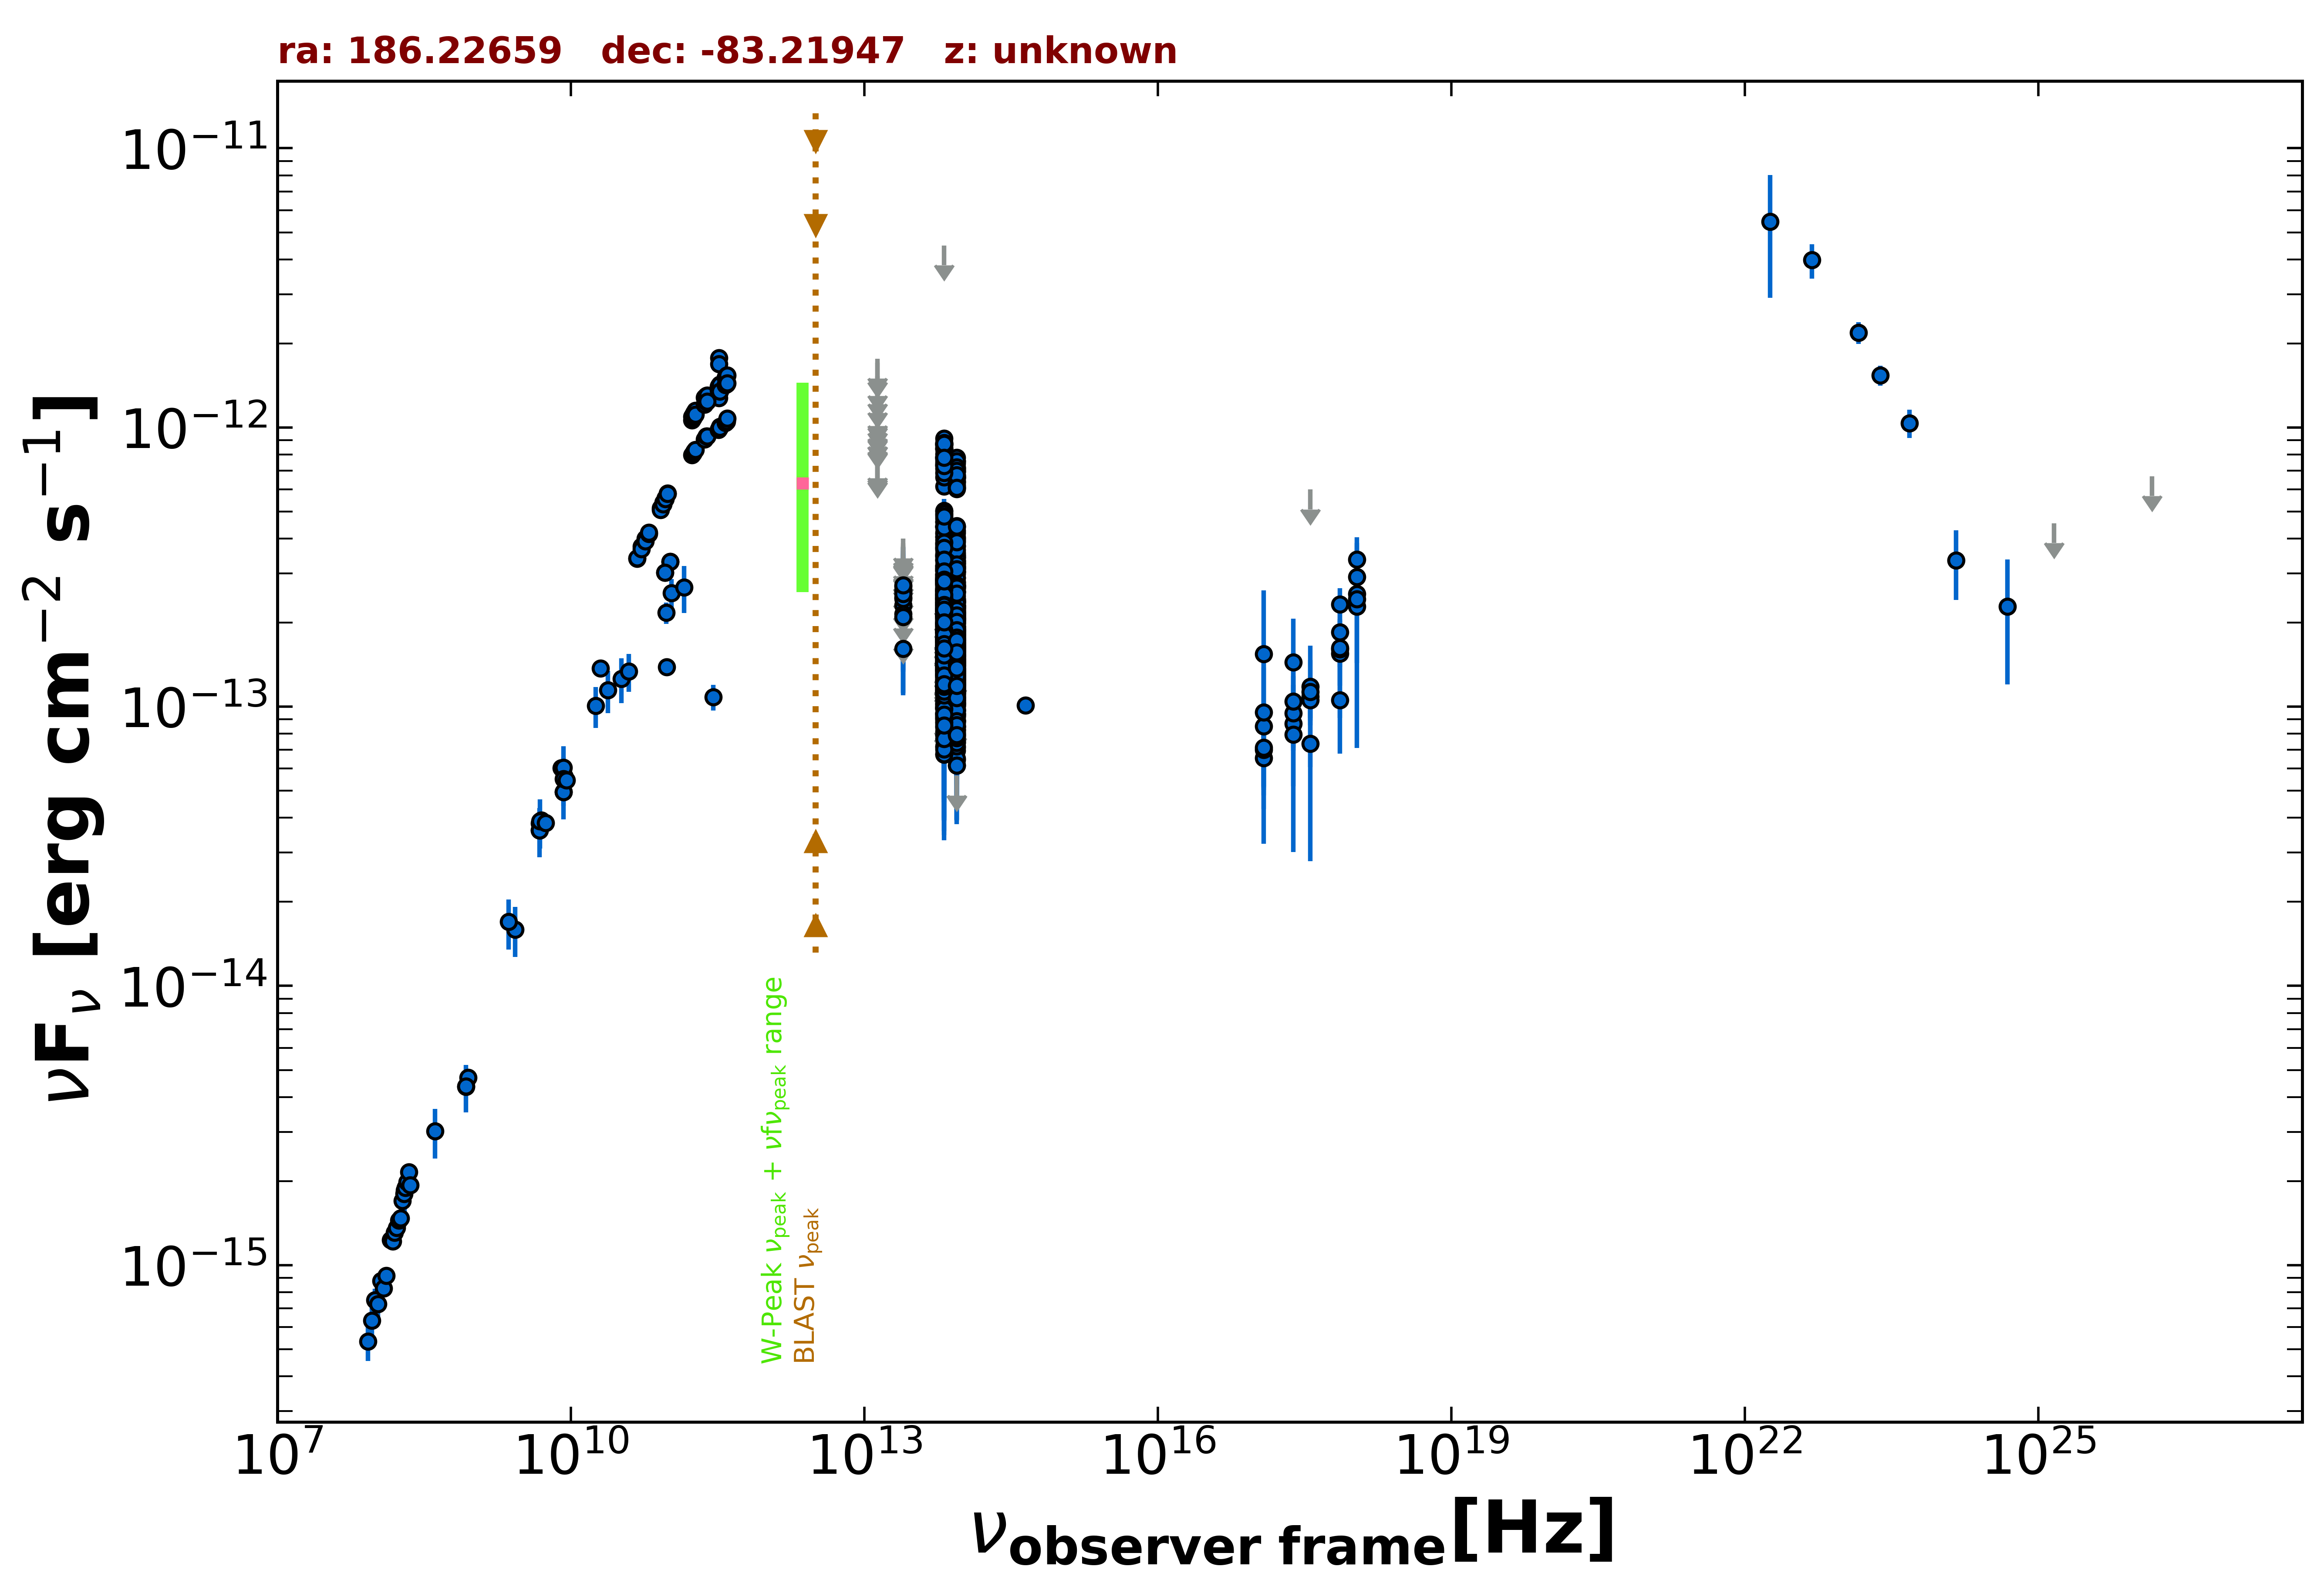

The file beside this chart, header and first rows:
freq., flux, err_flux, MJD_start, MJD_end, flag, catalog, reference
8.870e+08, 4.702e-15, 3.335e-16, 55000, 55000, , RACS, Hale et al. 2021  PASA  38  e058
8.430e+08, 4.363e-15, 1.315e-16, 55000, 55000, , SUMSS, Manch et al. 2003  MNRAS  342  1117
2.418e+17, 8.709e-14, 1.558e-14, 54273, 58120, , 1OUSX, Giommi et al. in preparation
1.209e+17, 6.539e-14, 1.360e-14, 54273, 58120, , 1OUSX, Giommi et al. in preparation
3.627e+17, 1.088e-13, 1.751e-14, 54273, 58120, , 1OUSX, Giommi et al. in preparation
7.253e+17, 1.850e-13, 1.780e-14, 54273, 58120, , 1OUSX, Giommi et al. in preparation
1.088e+18, 2.536e-13, 3.660e-14, 54273, 58120, , 1OUSX, Giommi et al. in preparation
7.253e+17, 1.549e-13, 1.625e-14, 55000, 55000, , 2SXPS, Evans et al. 2020  ApJS  247  54
1.209e+17, 7.000e-14, 1.869e-14, 55000, 55000, , 2SXPS, Evans et al. 2020  ApJS  247  54
3.627e+17, 1.055e-13, 1.963e-14, 55000, 55000, , 2SXPS, Evans et al. 2020  ApJS  247  54
1.088e+18, 2.913e-13, 4.280e-14, 55000, 55000, , 2SXPS, Evans et al. 2020  ApJS  247  54
5.000e+09, 3.915e-14, 1.950e-15, 55000, 55000, , AT20G, Murphy et al. 2010  MNRAS  402  2403
8.000e+09, 6.040e-14, 3.040e-15, 55000, 55000, , AT20G, Murphy et al. 2010  MNRAS  402  2403
2.000e+10, 1.370e-13, 5.800e-15, 55000, 55000, , AT20G, Murphy et al. 2010  MNRAS  402  2403
4.800e+09, 3.610e-14, 6.750e-16, 55000, 55000, , ATPMN, McConnell et al. 2012  MNRAS  422  1527
8.600e+09, 5.642e-14, 2.665e-15, 55000, 55000, , ATPMN, McConnell et al. 2012  MNRAS  422  1527
8.400e+09, 4.954e-14, 0.000e+00, 55000, 55000, , CRATES, Healey et al. 2007  ApJS  171  61
4.800e+09, 3.826e-14, 2.015e-15, 55000, 55000, , PMN, Griffith et al. 1993-1996  VizieR  VIII/…
9.435e+10, 2.170e-13, 1.890e-14, 56146, 56146, , ALMA, Bonato et al. 2019  MNRAS  485  1188
1.063e+11, 2.550e-13, 3.190e-14, 56146, 56146, , ALMA, Bonato et al. 2019  MNRAS  485  1188
1.035e+11, 3.312e-13, 1.035e-14, 56667, 56667, , ALMA, Bonato et al. 2019  MNRAS  485  1188
9.146e+10, 3.018e-13, 9.150e-15, 56667, 56667, , ALMA, Bonato et al. 2019  MNRAS  485  1188
1.035e+11, 3.312e-13, 1.035e-14, 56667, 56667, , ALMA, Bonato et al. 2019  MNRAS  485  1188
9.146e+10, 3.018e-13, 9.150e-15, 56667, 56667, , ALMA, Bonato et al. 2019  MNRAS  485  1188
2.850e+11, 1.083e-13, 1.141e-14, 56935, 56935, , ALMA, Bonato et al. 2019  MNRAS  485  1188
9.504e+10, 1.388e-13, 9.500e-15, 56935, 56935, , ALMA, Bonato et al. 2019  MNRAS  485  1188
1.430e+11, 2.675e-13, 5.115e-14, 55000, 55000, , PCCS2143, GHz The Planck Collaboration 2018  A&A  …
8.817e+13, 1.587e-13, 1.800e-15, 55000, 55000, , UNWISE, Schlafly et al. 2019  ApJS  240  30
6.517e+13, 1.704e-13, 2.650e-15, 55000, 55000, , UNWISE, Schlafly et al. 2019  ApJS  240  30
8.817e+13, 1.191e-13, 5.350e-15, 55000, 55000, , WISE, Wright et al. 2010  AJ  140  1868
6.517e+13, 1.362e-13, 6.400e-15, 55000, 55000, , WISE, Wright et al. 2010  AJ  140  1868
2.498e+13, 1.613e-13, 2.580e-14, 55000, 55000, , WISE, Wright et al. 2010  AJ  140  1868
1.363e+13, 4.149e-13, 1.054e-13, 55000, 55000, , WISE, Wright et al. 2010  AJ  140  1868
8.817e+13, 3.174e-13, 2.340e-14, 56724, 56724, , NEOWISE, Mainzer et al. 2014  ApJ  792  30
6.517e+13, 2.748e-13, 4.425e-14, 56724, 56724, , NEOWISE, Mainzer et al. 2014  ApJ  792  30
8.817e+13, 3.278e-13, 2.445e-14, 56722, 56722, , NEOWISE, Mainzer et al. 2014  ApJ  792  30
6.517e+13, 2.875e-13, 3.560e-14, 56722, 56722, , NEOWISE, Mainzer et al. 2014  ApJ  792  30
8.817e+13, 2.415e-13, 3.165e-14, 56723, 56723, , NEOWISE, Mainzer et al. 2014  ApJ  792  30
6.517e+13, 4.210e-13, 5.285e-14, 56723, 56723, , NEOWISE, Mainzer et al. 2014  ApJ  792  30
8.817e+13, 2.080e-13, 2.185e-14, 56724, 56724, , NEOWISE, Mainzer et al. 2014  ApJ  792  30
6.517e+13, 2.608e-13, 3.515e-14, 56724, 56724, , NEOWISE, Mainzer et al. 2014  ApJ  792  30
8.817e+13, 2.648e-13, 2.490e-14, 56724, 56724, , NEOWISE, Mainzer et al. 2014  ApJ  792  30
6.517e+13, 2.870e-13, 3.820e-14, 56724, 56724, , NEOWISE, Mainzer et al. 2014  ApJ  792  30
8.817e+13, 2.785e-13, 2.260e-14, 56723, 56723, , NEOWISE, Mainzer et al. 2014  ApJ  792  30
6.517e+13, 3.086e-13, 7.170e-14, 56723, 56723, , NEOWISE, Mainzer et al. 2014  ApJ  792  30
8.817e+13, 3.318e-13, 2.600e-14, 56724, 56724, , NEOWISE, Mainzer et al. 2014  ApJ  792  30
6.517e+13, 3.954e-13, 4.530e-14, 56724, 56724, , NEOWISE, Mainzer et al. 2014  ApJ  792  30
8.817e+13, 2.653e-13, 2.690e-14, 56723, 56723, , NEOWISE, Mainzer et al. 2014  ApJ  792  30
6.517e+13, 3.469e-13, 3.940e-14, 56723, 56723, , NEOWISE, Mainzer et al. 2014  ApJ  792  30
8.817e+13, 3.060e-13, 2.705e-14, 56723, 56723, , NEOWISE, Mainzer et al. 2014  ApJ  792  30
6.517e+13, 4.424e-13, 3.385e-14, 56723, 56723, , NEOWISE, Mainzer et al. 2014  ApJ  792  30
8.817e+13, 3.458e-13, 2.425e-14, 56723, 56723, , NEOWISE, Mainzer et al. 2014  ApJ  792  30
6.517e+13, 3.132e-13, 4.195e-14, 56723, 56723, , NEOWISE, Mainzer et al. 2014  ApJ  792  30
8.817e+13, 2.580e-13, 4.200e-14, 56724, 56724, , NEOWISE, Mainzer et al. 2014  ApJ  792  30
6.517e+13, 2.673e-13, 4.250e-14, 56724, 56724, , NEOWISE, Mainzer et al. 2014  ApJ  792  30
8.817e+13, 3.037e-13, 2.380e-14, 56724, 56724, , NEOWISE, Mainzer et al. 2014  ApJ  792  30
6.517e+13, 2.972e-13, 3.735e-14, 56724, 56724, , NEOWISE, Mainzer et al. 2014  ApJ  792  30
8.817e+13, 2.993e-13, 2.565e-14, 56723, 56723, , NEOWISE, Mainzer et al. 2014  ApJ  792  30
6.517e+13, 4.445e-13, 4.430e-14, 56723, 56723, , NEOWISE, Mainzer et al. 2014  ApJ  792  30
8.817e+13, 3.336e-13, 2.400e-14, 56723, 56723, , NEOWISE, Mainzer et al. 2014  ApJ  792  30
... 1,155 more rows
